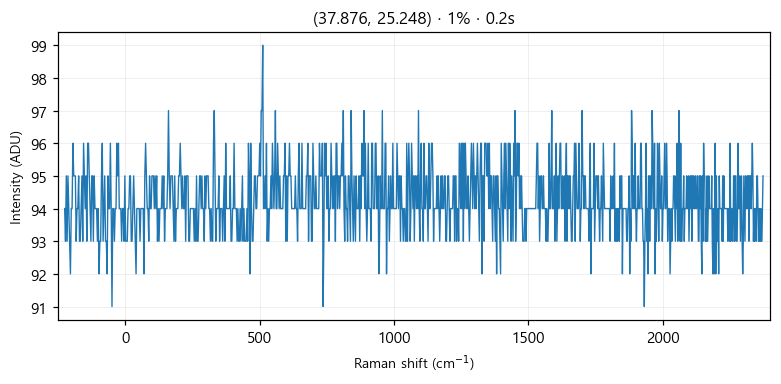

The file beside this chart, header and first rows:
# laser_power_pct, 1
# exposure_time, 0.2
# laser_nm, 532
# mode, single
pixel_index, raman_shift_cm-1, wavelength_nm, intensity
0, -226.4, 525.7, 94.0
1, -223.3, 525.8, 93.0
2, -220.2, 525.9, 95.0
3, -217.2, 525.9, 93.0
4, -214.1, 526, 95.0
5, -211, 526.1, 94.0
6, -208, 526.2, 93.0
7, -204.9, 526.3, 92.0
8, -201.8, 526.4, 94.0
9, -198.8, 526.5, 94.0
10, -195.7, 526.5, 96.0
11, -192.7, 526.6, 95.0
12, -189.6, 526.7, 95.0
13, -186.5, 526.8, 95.0
14, -183.5, 526.9, 93.0
15, -180.4, 527, 94.0
16, -177.4, 527, 94.0
17, -174.3, 527.1, 95.0
18, -171.3, 527.2, 93.0
19, -168.2, 527.3, 93.0
20, -165.2, 527.4, 94.0
21, -162.1, 527.5, 95.0
22, -159.1, 527.6, 93.0
23, -156, 527.6, 96.0
24, -153, 527.7, 95.0
25, -150, 527.8, 94.0
26, -146.9, 527.9, 95.0
27, -143.9, 528, 93.0
28, -140.8, 528.1, 96.0
29, -137.8, 528.1, 96.0
30, -134.8, 528.2, 95.0
31, -131.7, 528.3, 94.0
32, -128.7, 528.4, 93.0
33, -125.7, 528.5, 95.0
34, -122.6, 528.6, 95.0
35, -119.6, 528.7, 93.0
36, -116.6, 528.7, 95.0
37, -113.5, 528.8, 94.0
38, -110.5, 528.9, 94.0
39, -107.5, 529, 94.0
40, -104.5, 529.1, 93.0
41, -101.4, 529.2, 94.0
42, -98.41, 529.3, 92.0
43, -95.39, 529.3, 93.0
44, -92.36, 529.4, 93.0
45, -89.35, 529.5, 95.0
46, -86.33, 529.6, 96.0
47, -83.31, 529.7, 93.0
48, -80.3, 529.8, 94.0
49, -77.28, 529.8, 95.0
50, -74.27, 529.9, 93.0
51, -71.26, 530, 93.0
52, -68.25, 530.1, 92.0
53, -65.24, 530.2, 95.0
54, -62.23, 530.3, 94.0
55, -59.22, 530.4, 94.0
... 968 more rows
